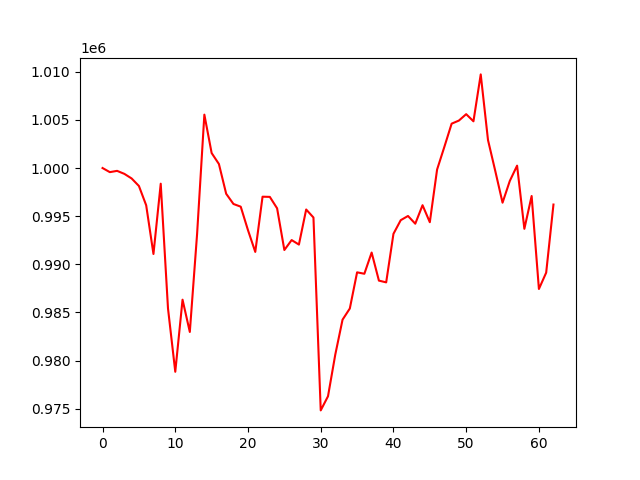

The data file committed next to this chart (first rows):
, 0
0, 1000000
1, 999573
2, 999706
3, 999394
4, 998915
5, 998136
6, 996131
7, 991073
8, 998373
9, 985415
10, 978840
11, 986326
12, 982977
13, 993147
14, 1005544
15, 1001557
16, 1000417
17, 997326
18, 996266
19, 995987
20, 993541
21, 991288
22, 997022
23, 997003
24, 995818
25, 991486
26, 992519
27, 992050
28, 995692
29, 994861
30, 974830
31, 976297
32, 980624
33, 984250
34, 985412
35, 989168
36, 989020
37, 991222
38, 988308
39, 988126
40, 993166
41, 994584
42, 995020
43, 994218
44, 996139
45, 994373
46, 999842
47, 1002199
48, 1004607
49, 1004929
50, 1005594
51, 1004852
52, 1009723
53, 1002906
54, 999692
55, 996401
56, 998663
57, 1000247
58, 993689
59, 997093
... 3 more rows
